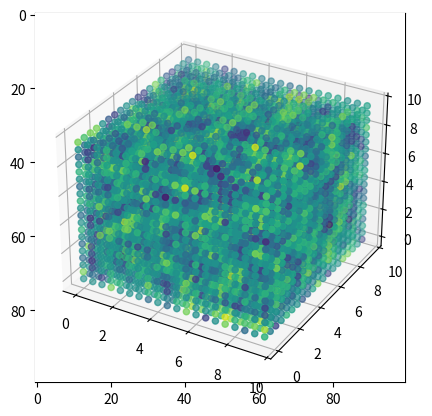

Here is the Python script that generated this plot:
import numpy as np
import matplotlib.pyplot as plt
import math

np.random.seed(10)

# Initialize Permutation Table
p = [None] * 512

permutation = [ 151,160,137,91,90,15,
   131,13,201,95,96,53,194,233,7,225,140,36,103,30,69,142,8,99,37,240,21,10,23,
   190, 6,148,247,120,234,75,0,26,197,62,94,252,219,203,117,35,11,32,57,177,33,
   88,237,149,56,87,174,20,125,136,171,168, 68,175,74,165,71,134,139,48,27,166,
   77,146,158,231,83,111,229,122,60,211,133,230,220,105,92,41,55,46,245,40,244,
   102,143,54, 65,25,63,161, 1,216,80,73,209,76,132,187,208, 89,18,169,200,196,
   135,130,116,188,159,86,164,100,109,198,173,186, 3,64,52,217,226,250,124,123,
   5,202,38,147,118,126,255,82,85,212,207,206,59,227,47,16,58,17,182,189,28,42,
   223,183,170,213,119,248,152, 2,44,154,163, 70,221,153,101,155,167, 43,172,9,
   129,22,39,253, 19,98,108,110,79,113,224,232,178,185, 112,104,218,246,97,228,
   251,34,242,193,238,210,144,12,191,179,162,241, 81,51,145,235,249,14,239,107,
   49,192,214, 31,181,199,106,157,184, 84,204,176,115,121,50,45,127, 4,150,254,
   138,236,205,93,222,114,67,29,24,72,243,141,128,195,78,66,215,61,156,180
];

for i in range(0,256):
  p[256+i] = p[i] = permutation[i]

# 3D Perlin Noise
def noise3d(x,y,z):
  # Find unit cube
  X = int(math.floor(x))#  & 255
  Y = int(math.floor(y))# & 255
  Z = int(math.floor(z))# & 255

  # Find relative x,y,z in unit cube
  x -= math.floor(x)
  y -= math.floor(y)
  z -= math.floor(z)

  # Compute smooth-step 
  u = fade(x)
  v = fade(y)
  w = fade(z)
  
  A = p[X  ]+Y
  AA = p[A]+Z
  AB = p[A+1]+Z      # HASH COORDINATES OF
  B = p[X+1]+Y
  BA = p[B]+Z
  BB = p[B+1]+Z      # THE 8 CUBE CORNERS,

  c0 = lerp(u, grad(p[AA  ], x  , y  , z   ), grad(p[BA  ], x-1, y  , z   ))
  c1 = lerp(u, grad(p[AB  ], x  , y-1, z   ), grad(p[BB  ], x-1, y-1, z   ))
  
  c2 = lerp(u, grad(p[AA+1], x  , y  , z-1 ), grad(p[BA+1], x-1, y  , z-1 ))
  c3 = lerp(u, grad(p[AB+1], x  , y-1, z-1 ), grad(p[BB+1], x-1, y-1, z-1 ))
  
  c00 = lerp(v, c0, c1)
  c01 = lerp(v, c2, c3)

  return lerp(w, c00, c01)
  
# 2D Perlin Noise
def noise2d(x,y):
  X = int(math.floor(x))# & 255   
  Y = int(math.floor(y))# & 255  

  x -= math.floor(x)
  y -= math.floor(y)

  u = fade(x)
  v = fade(y)
  
  A = p[X  ]+Y
  B = p[X+1]+Y
  return lerp(v, lerp(u, grad2d(p[A  ], x  , y), grad2d(p[B  ], x-1, y)),
                 lerp(u, grad2d(p[A+1], x  , y-1), grad2d(p[B+1], x-1, y-1)))

np.random.seed(10)
lattice1d = np.random.rand(11)

# 1D Perlin Noise
def noise1d(x):
  X = int(math.floor(x))# & 255

  x -= math.floor(x)
  
  u = fade(x)
  
  return lerp(x, lattice1d[X], lattice1d[X+1])

# Improved smoothstep interpolation
def fade(t):
  return t * t * t * (t * (t * 6 - 15) + 10) 

# Smoothstep interpolation
def fade_old(t):
  return (3 * t * t) - (2 * t * t * t)

# Linear interpolation
def lerp(t, a, b):
 return a + t * (b - a)

# 3D unit gradient retrieval function
def grad(hash : int, x, y, z):
    switcher = {
        0x0: x + y,
        0x1:-x + y,
        0x2: x - y,
        0x3:-x - y,
        0x4: x + z,
        0x5:-x + z,
        0x6: x - z,
        0x7:-x - z,
        0x8: y + z,
        0x9:-y + z,
        0xA: y - z,
        0xB:-y - z,
        0xC: y + x,
        0xD:-y + z,
        0xE: y - x,
        0xF:-y - z
    }

    return switcher.get(hash & 0xF)

# 2D unit gradient retrieval function
def grad2d(hash : int, x, y):
    if (hash & 1):
      x = x
    else: 
      x =-x
    if (hash & 2):
      y = y 
    else:
      y = -y  
    return x + y

x_vals = []
y_vals = []

# To unsmooth function, comment out "u = fade(x)"

for x in np.arange(0, 10, 0.01):
  x_vals.append(x)
  y_vals.append(noise1d(x))

plt.plot(x_vals, y_vals)
plt.show()

heightmap = []
for y in np.arange(0, 100, 1):
  for x in np.arange(0, 100, 1):
    heightmap.append(np.random.rand(1))

heightmap = np.array(heightmap).reshape((100, 100))
plt.imshow(heightmap, cmap='gray')
plt.show()

heightmap = []
for y in np.arange(0, 10, 0.1):
  for x in np.arange(0, 10, 0.1):
    heightmap.append(noise2d(x,y))

heightmap = np.array(heightmap).reshape((100, 100))
plt.imshow(heightmap, cmap='gray')
plt.show()

xg = []
yg = []
zg = []
heightmap2 = []
for z in np.arange(0,10,0.5):
  for y in np.arange(0, 10, 0.5):
    for x in np.arange(0, 10, 0.5):
      xg.append(x)
      yg.append(y)
      zg.append(z)
      heightmap2.append(noise3d(x,y,z))

ax = plt.axes(projection='3d')
ax.scatter(xg, yg, zg, c=heightmap2, cmap='viridis')